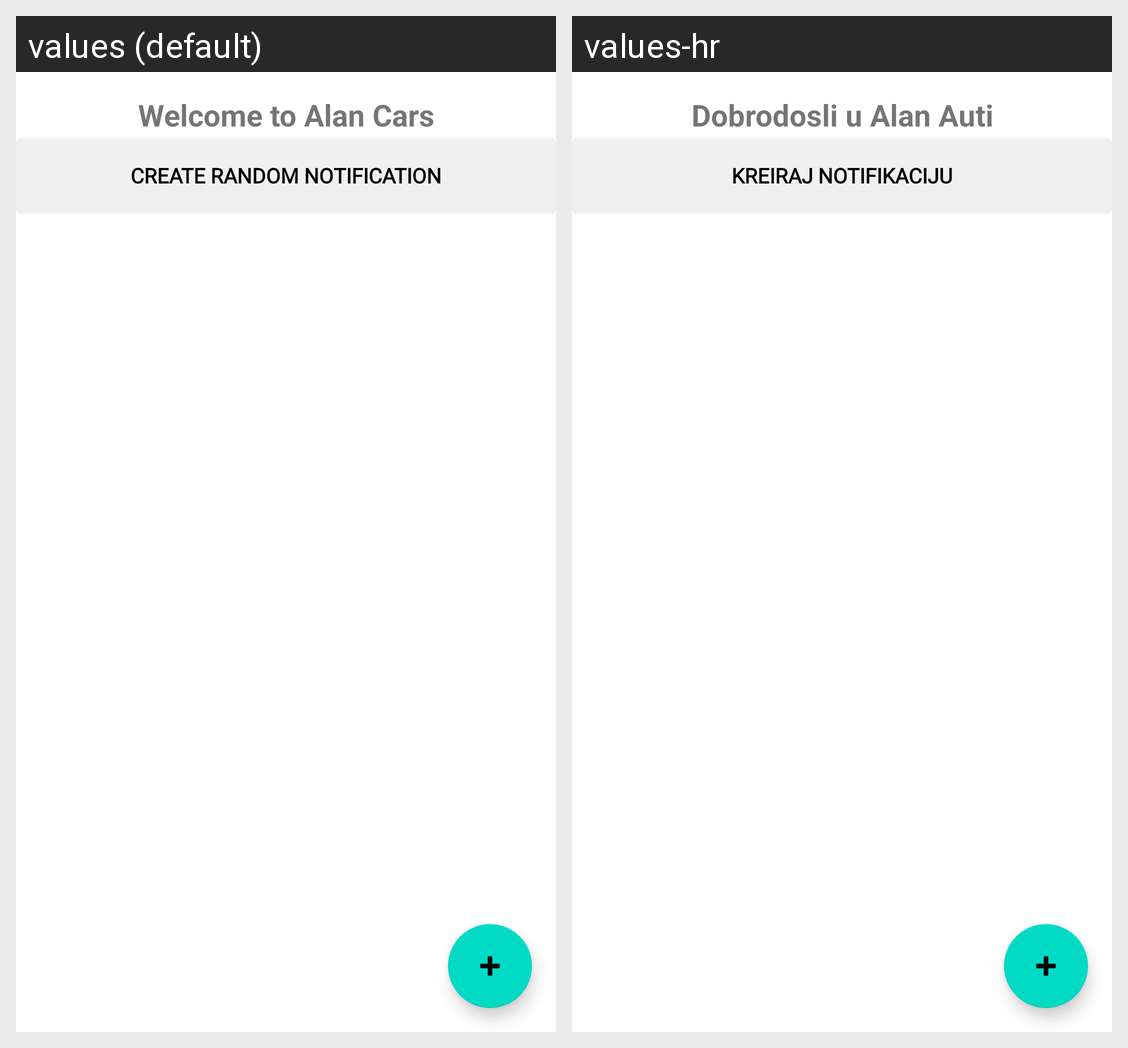

The Android screen above is rendered under two locales of the same app. Produce the string resources it draws, with the default and per-locale values.
Android screen res/layout/fragment_home.xml rendered under 2 locales, left to right: values (default), values-hr. Device: Nexus 5 (rendered at 1080×1920; each locale shown at half size, 540×960, under a caption strip naming it); theme Theme.AlanCars.
Strings drawn on this screen, with the default value and each locale's value (text and hints the layout hard-codes, and strings that could not be matched under every locale, appear in the picture but are not listed):

welcome_to_alan_cars
  values: Welcome to Alan Cars
  values-hr: Dobrodosli u Alan Auti

btn_random_notification
  values: Create random notification
  values-hr: Kreiraj notifikaciju
